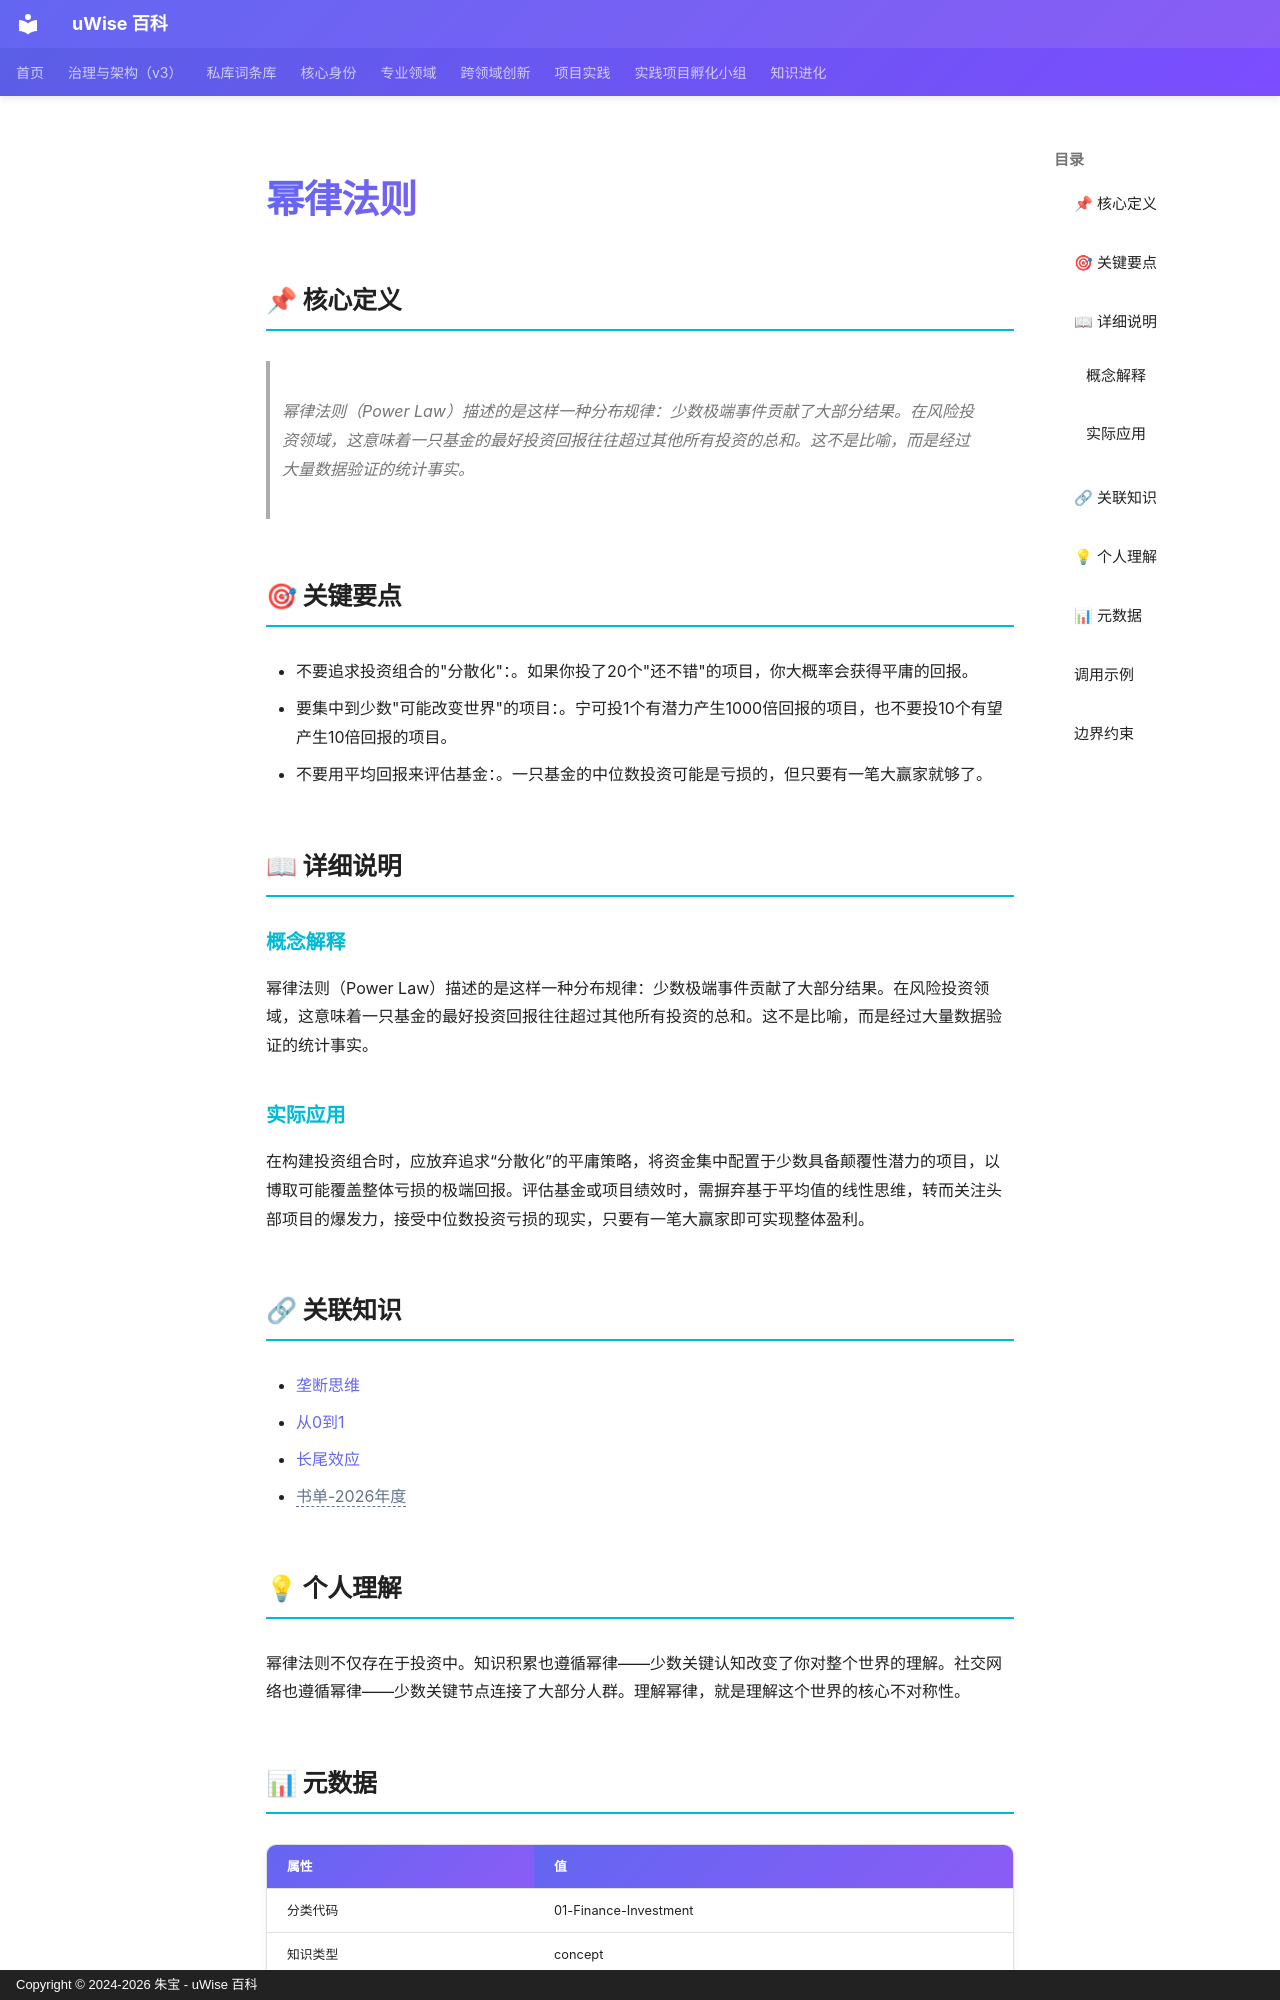

repository: zhubao315/uWise · page: vault-encyclopedia/md-58009acb/index.html · generator: mkdocs · copyright: Copyright © 2024-2026 朱宝 - uWise 百科

---
title: "幂律法则"
description: "幂律法则（Power Law）描述的是这样一种分布规律：少数极端事件贡献了大部分结果。在风险投资领域，这意味着一只基金的最好投资回报往往超过其他所有投资的总和。这不是比喻，而是经过大量数据验证的统计事实。"
---

# 幂律法则

## 📌 核心定义

> 幂律法则（Power Law）描述的是这样一种分布规律：少数极端事件贡献了大部分结果。在风险投资领域，这意味着一只基金的最好投资回报往往超过其他所有投资的总和。这不是比喻，而是经过大量数据验证的统计事实。

## 🎯 关键要点

- 不要追求投资组合的"分散化"：。如果你投了20个"还不错"的项目，你大概率会获得平庸的回报。
- 要集中到少数"可能改变世界"的项目：。宁可投1个有潜力产生1000倍回报的项目，也不要投10个有望产生10倍回报的项目。
- 不要用平均回报来评估基金：。一只基金的中位数投资可能是亏损的，但只要有一笔大赢家就够了。

## 📖 详细说明

### 概念解释
幂律法则（Power Law）描述的是这样一种分布规律：少数极端事件贡献了大部分结果。在风险投资领域，这意味着一只基金的最好投资回报往往超过其他所有投资的总和。这不是比喻，而是经过大量数据验证的统计事实。


### 实际应用

在构建投资组合时，应放弃追求“分散化”的平庸策略，将资金集中配置于少数具备颠覆性潜力的项目，以博取可能覆盖整体亏损的极端回报。评估基金或项目绩效时，需摒弃基于平均值的线性思维，转而关注头部项目的爆发力，接受中位数投资亏损的现实，只要有一笔大赢家即可实现整体盈利。

## 🔗 关联知识

- [垄断思维](../md-84df7aa1/)
- [从0到1](../0-1-md-cb6831fc/)
- [长尾效应](../md-574872e2/)
- <span class="uw-unresolved" data-target="书单-2026年度" title="未解析的双链目标：书单-2026年度">书单-2026年度</span>

## 💡 个人理解

幂律法则不仅存在于投资中。知识积累也遵循幂律——少数关键认知改变了你对整个世界的理解。社交网络也遵循幂律——少数关键节点连接了大部分人群。理解幂律，就是理解这个世界的核心不对称性。

## 📊 元数据

| 属性 | 值 |
|------|-----|
| 分类代码 | 01-Finance-Investment |
| 知识类型 | concept |
| 精修时间 | 2026-06-17 11:53 |

---
